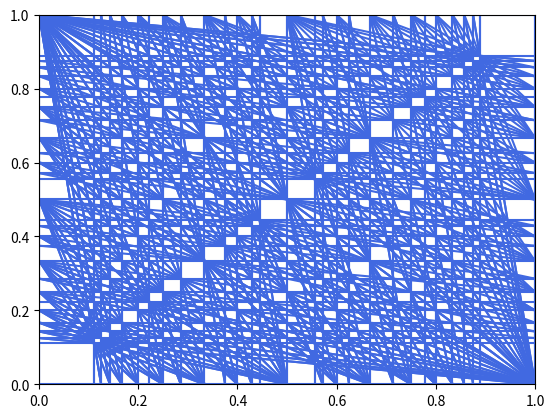
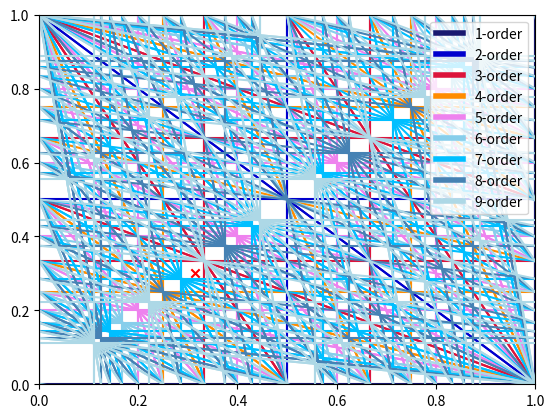

The script that saved these images, in order:
import numpy as np 
import matplotlib.pyplot as plt 
from matplotlib.lines import Line2D
from matplotlib import rcParams, cycler
from matplotlib.patches import Patch

def Farey(n):
	# Return the nth Farey sequence, ascending.
	seq = [[0,1]]
	a,b,c,d = 0,1,1,n
	while c<=n:
		k = int((n+b)/d)
		a,b,c,d = c,d,k*c-a,k*d-b
		# seq.append([a,b])
		seq.append([a,b])

	return seq

def plot_resonanceDiagram_all(order,col='b',kind='all'):

	fig,ax = plt.subplots()
	ax.set_ylim(0,1)
	ax.set_xlim(0,1)
	x = np.linspace(0,1,2)
	FN = Farey(order)
	# print(FN)
	for f in FN:
		h,k = f  # Node h/k on the axes
		for sf in FN:
			p,q = sf 
			c = float(p*h)
			a = float(k*p)  # Resonance line a Qx + bQy = c linked to p/q
			b = float(q-k*p)
			if a>0:
				if kind=='all' or kind=='sum':
					ax.plot(x,c/a-x*b/a,color=col)
					ax.plot(c/a-x*b/a,x,color=col)
					ax.plot(c/a+x*b/a,1-x,color=col)
				if kind=='all' or kind=='diff':
					ax.plot(x,c/a+x*b/a,color=col)
					ax.plot(c/a+x*b/a,x,color=col)
					ax.plot(c/a-x*b/a,1-x,color=col)
				
			if q==k and p==1:  # FN elements below 1/k
				break

	# ax.scatter(0.315,0.3,c='r')
	plt.show()

def plot_resonanceDiagram_one(ax,order,col,repeatLine,legend,kind='all'):
	# 绘制某一阶数的共振线
	FN = Farey(order)
	# print(FN)
	for f in FN:
		h,k = f  # Node h/k on the axes
		for sf in FN:
			p,q = sf 
			c = float(p*h)
			a = float(k*p)  # # Resonance line a Qx + bQy = c linked to p/q
			b = float(q-k*p)
			if a>0:
				if kind=='all' or kind=='sum':
					coord = [[0,1],[c/a-0*b/a,c/a-1*b/a]]	# 两点确定一条直线，确定两个点的横纵坐标
					# print('one',coord)
					if coord not in repeatLine:  # 如果这条线的数据在列表中不存在，说明之前没有画过这条线
						ax.plot(coord[0],coord[1],color=col)
						repeatLine.append(coord)	# 画之，并添加到列表中，下次不再画这条线


					coord = [[c/a-0*b/a,c/a-1*b/a],[0,1]]
					if coord not in repeatLine:
						ax.plot(coord[0],coord[1],color=col)
						repeatLine.append(coord)

					coord = [[c/a+0*b/a,c/a+1*b/a],[1,0]]
					if coord not in repeatLine:
						ax.plot(coord[0],coord[1],color=col)
						repeatLine.append(coord)

				if kind=='all' or kind=='diff':
					coord = [[0,1],[c/a+0*b/a,c/a+1*b/a]]
					if coord not in repeatLine:
						ax.plot(coord[0],coord[1],color=col)
						repeatLine.append(coord)

					coord = [[c/a+0*b/a,c/a+1*b/a],[0,1]]
					if coord not in repeatLine:
						ax.plot(coord[0],coord[1],color=col)
						repeatLine.append(coord)

					coord = [[c/a-0*b/a,c/a-1*b/a],[1,0]]
					if coord not in repeatLine:
						ax.plot(coord[0],coord[1],color=col)
						repeatLine.append(coord)

			if q==k and p==1:  # FN elements below 1/k
				break
	legend.append(Line2D([0], [0], color=col, lw=4, label=str(order)+'-order'))  # 添加这条线的图例
	

def plot_resonanceDiagram_oneByOne(order,xlim=[0,1],ylim=[0,1],kind='all'):

	fig,ax = plt.subplots()
	ax.set_xlim(xlim[0],xlim[1])
	ax.set_ylim(ylim[0],ylim[1])
	x = [0,1]
	repeatLine = []  # 保存已经画过的线的列表
	legend_elements = []  # 保存各个阶数图例的列表
	col = ['midnightblue','mediumblue','crimson','darkorange','violet','skyblue','deepskyblue','steelblue','lightblue','aliceblue']  # 各个阶数共振线的颜色
	# col = ['b','b','b','b','b','b','b','b','b','b']

	for i in range(1,order+1,1):
		plot_resonanceDiagram_one(ax,i,col[i-1],repeatLine,legend_elements,kind)

	ax.scatter(0.315,0.3,marker='x',c='r')
	ax.scatter(0.58,0.55,marker='x',c='r')
	ax.legend(handles=legend_elements,loc='upper right')
	plt.show()


if __name__ == '__main__':

	plot_resonanceDiagram_all(order=9,col='royalblue',kind='sum')
	plot_resonanceDiagram_oneByOne(order=9,xlim=[0,1],ylim=[0,1],kind='sum')
	# plot_resonanceDiagram_oneByOne(order=10,xlim=[0.27,0.35],ylim=[0.27,0.35])
	
	